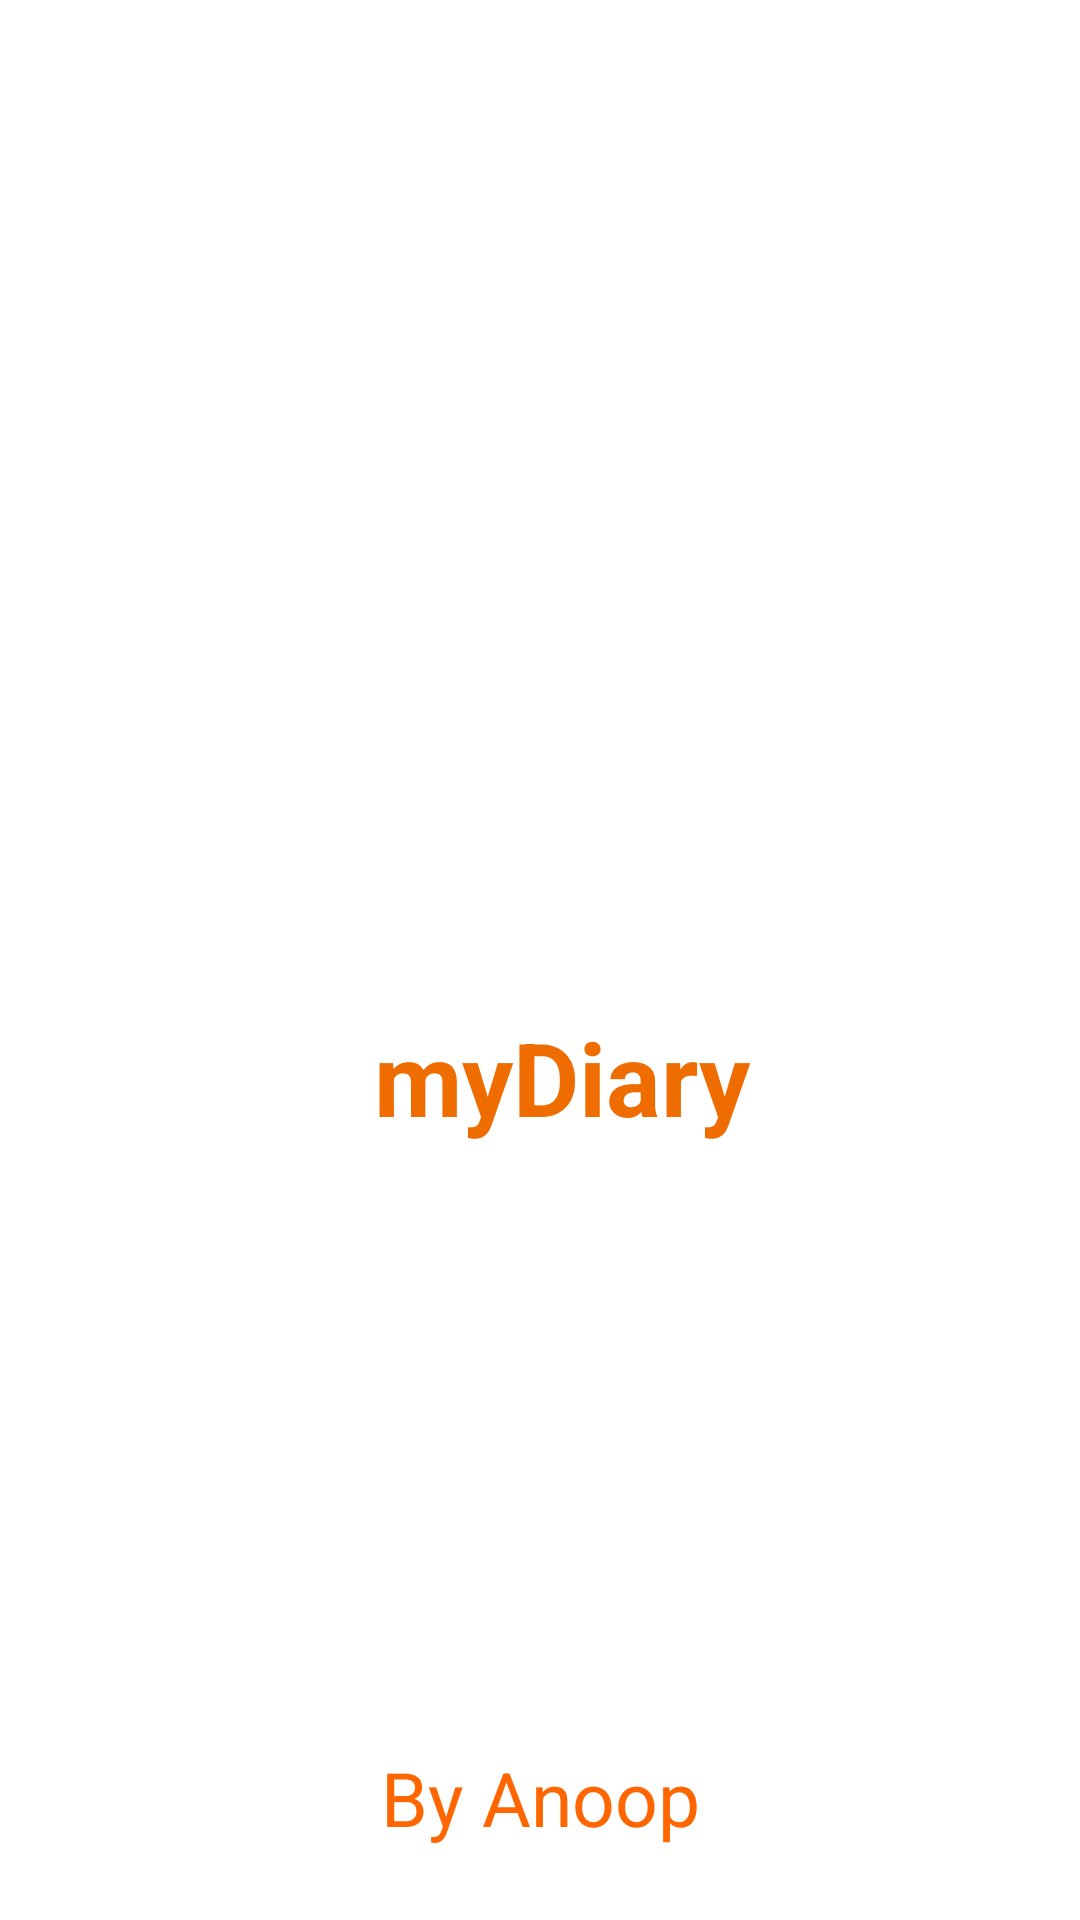

Produce the Android XML layout that renders to this screen, including the resource entries it uses.
<!-- AndroidManifest.xml: application theme Theme.Cwdiary -->
<!-- res/layout/activity_splash_screen.xml -->
<?xml version="1.0" encoding="utf-8"?>
<androidx.constraintlayout.widget.ConstraintLayout xmlns:android="http://schemas.android.com/apk/res/android"
    xmlns:app="http://schemas.android.com/apk/res-auto"
    xmlns:tools="http://schemas.android.com/tools"
    android:layout_width="match_parent"
    android:layout_height="match_parent"
    android:background="@color/white"
    tools:context=".IntroScreen">

    <ImageView
        android:id="@+id/imageView"
        android:layout_width="124dp"
        android:layout_height="126dp"
        app:layout_constraintBottom_toBottomOf="parent"
        app:layout_constraintEnd_toEndOf="parent"
        app:layout_constraintHorizontal_bias="0.498"
        app:layout_constraintStart_toStartOf="parent"
        app:layout_constraintTop_toTopOf="parent"
        app:layout_constraintVertical_bias="0.37"
        app:srcCompat="@drawable/download"
        android:contentDescription="@string/todo" />

    <TextView
        android:id="@+id/textView"
        android:layout_width="126dp"
        android:layout_height="58dp"
        android:layout_marginTop="20dp"
        android:text="@string/mydiary"
        android:textColor="#EF6C00"
        android:textSize="34sp"
        android:textStyle="bold"
        app:layout_constraintEnd_toEndOf="parent"
        app:layout_constraintHorizontal_bias="0.533"
        app:layout_constraintStart_toStartOf="parent"
        app:layout_constraintTop_toBottomOf="@+id/imageView" />

    <TextView
        android:id="@+id/textView3"
        android:layout_width="wrap_content"
        android:layout_height="wrap_content"
        android:layout_marginBottom="24dp"
        android:text="@string/by_anoop"
        android:textColor="@color/orange"
        android:textSize="25sp"
        app:layout_constraintBottom_toBottomOf="parent"
        app:layout_constraintEnd_toEndOf="parent"
        app:layout_constraintStart_toStartOf="parent" />

    <ProgressBar
        android:id="@+id/progressBar"
        style="?android:attr/progressBarStyle"
        android:layout_width="wrap_content"
        android:layout_height="wrap_content"

        android:progressTint="#FF5722"
        android:theme="@style/ProgressBar"
        app:layout_constraintBottom_toTopOf="@+id/textView3"
        app:layout_constraintEnd_toEndOf="parent"
        app:layout_constraintStart_toStartOf="parent"
        app:layout_constraintTop_toBottomOf="@+id/textView" />
</androidx.constraintlayout.widget.ConstraintLayout>
<!-- resources referenced by this layout -->
<resources>
  <color name="orange">#FF6600</color>
  <color name="white">#FFFFFFFF</color>
  <string name="by_anoop">By Anoop</string>
  <string name="mydiary">myDiary</string>
  <string name="todo">TODO</string>
  <style name="ProgressBar">
  
          <item name="colorSecondary">@color/orange</item>
  
  
      </style>
  <style name="Theme.Cwdiary" parent="Theme.MaterialComponents.DayNight.DarkActionBar">
          
          <item name="colorPrimary">@color/orange</item>
          <item name="colorPrimaryVariant">@color/orange</item>
          <item name="colorOnPrimary">@color/white</item>
          
          <item name="colorSecondary">@color/teal_200</item>
          <item name="colorSecondaryVariant">@color/teal_700</item>
          <item name="colorOnSecondary">@color/black</item>
          
          <item name="android:statusBarColor" tools:targetApi="l">?attr/colorPrimaryVariant</item>
          
      </style>
  <color name="teal_200">#FF03DAC5</color>
  <color name="teal_700">#FF018786</color>
  <color name="black">#FF000000</color>
</resources>
